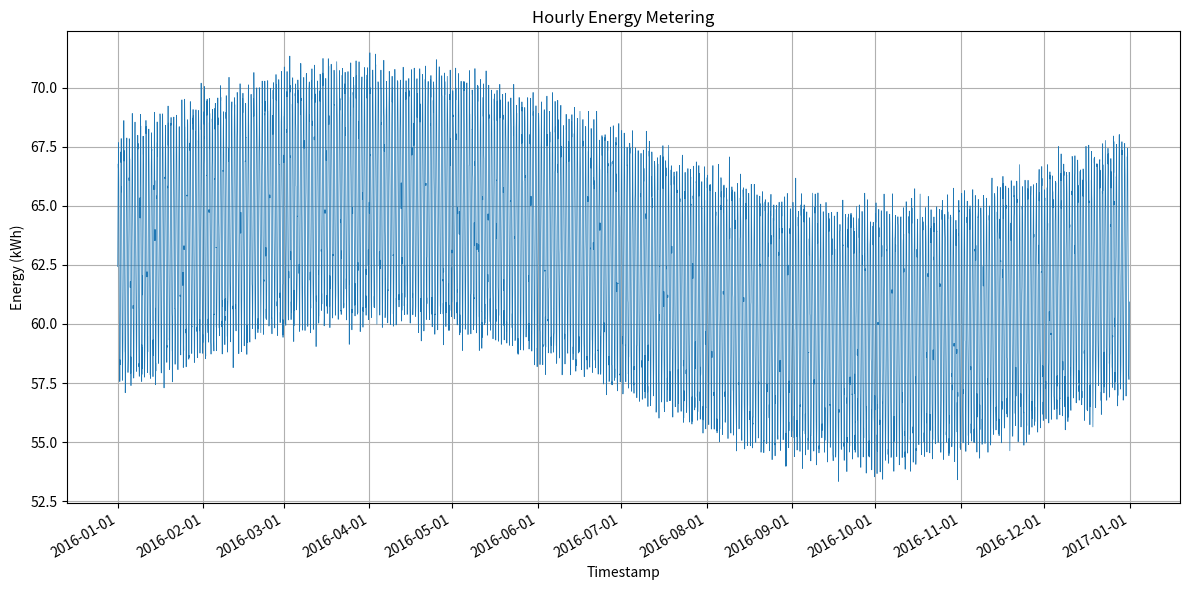

Generate this figure with matplotlib:
#!/usr/bin/env python3
import csv
import math
import os
import random
from datetime import datetime, timedelta

import matplotlib.dates as mdates
import matplotlib.pyplot as plt

def generate_hourly_data(start_year: int, hours: int, seed: int = 42):
    random.seed(seed)
    base_value = 62.5  # mid-point of the range
    daily_amp = 5.0    # daily variation amplitude
    seasonal_amp = 3.0 # seasonal variation amplitude
    noise_std = 0.5    # standard deviation of noise

    start = datetime(start_year, 1, 1)
    timestamps = []
    values = []

    for i in range(hours):
        current = start + timedelta(hours=i)
        # Daily cycle: 24-hour sine wave
        daily_cycle = math.sin(2 * math.pi * (i % 24) / 24)
        # Seasonal cycle: 365-day sine wave
        seasonal_cycle = math.sin(2 * math.pi * i / (24 * 365))
        # Random noise
        noise = random.gauss(0, noise_std)

        value = (
            base_value
            + daily_amp * daily_cycle
            + seasonal_amp * seasonal_cycle
            + noise
        )
        # Clamp to realistic range
        value = max(50.052529975278645, min(74.71295290550637, value))

        timestamps.append(current)
        values.append(value)

    return timestamps, values

def save_csv(timestamps, values, filepath: str):
    os.makedirs(os.path.dirname(filepath), exist_ok=True)
    with open(filepath, 'w', newline='') as f:
        writer = csv.writer(f)
        writer.writerow(['timestamp', 'value'])
        for ts, val in zip(timestamps, values):
            writer.writerow([ts.strftime('%Y-%m-%dT%H:%M'), f'{val:.6f}'])

def plot_data(timestamps, values, filepath: str):
    os.makedirs(os.path.dirname(filepath), exist_ok=True)
    plt.figure(figsize=(12, 6))
    plt.plot(timestamps, values, linewidth=0.5)
    plt.title('Hourly Energy Metering')
    plt.xlabel('Timestamp')
    plt.ylabel('Energy (kWh)')
    plt.grid(True)

    # Format x-axis with dates
    plt.gca().xaxis.set_major_locator(mdates.MonthLocator())
    plt.gca().xaxis.set_major_formatter(mdates.DateFormatter('%Y-%m-%d'))
    plt.gcf().autofmt_xdate()

    plt.tight_layout()
    plt.savefig(filepath)
    plt.close()

def main():
    # 2016 is a leap year: 366 days * 24 hours = 8784 hours
    hours_in_year = 366 * 24
    timestamps, values = generate_hourly_data(2016, hours_in_year)

    csv_path = os.path.join('generated_data', '1000.csv')
    png_path = os.path.join('generated_plots', '1000.png')

    save_csv(timestamps, values, csv_path)
    plot_data(timestamps, values, png_path)

if __name__ == "__main__":
    main()
